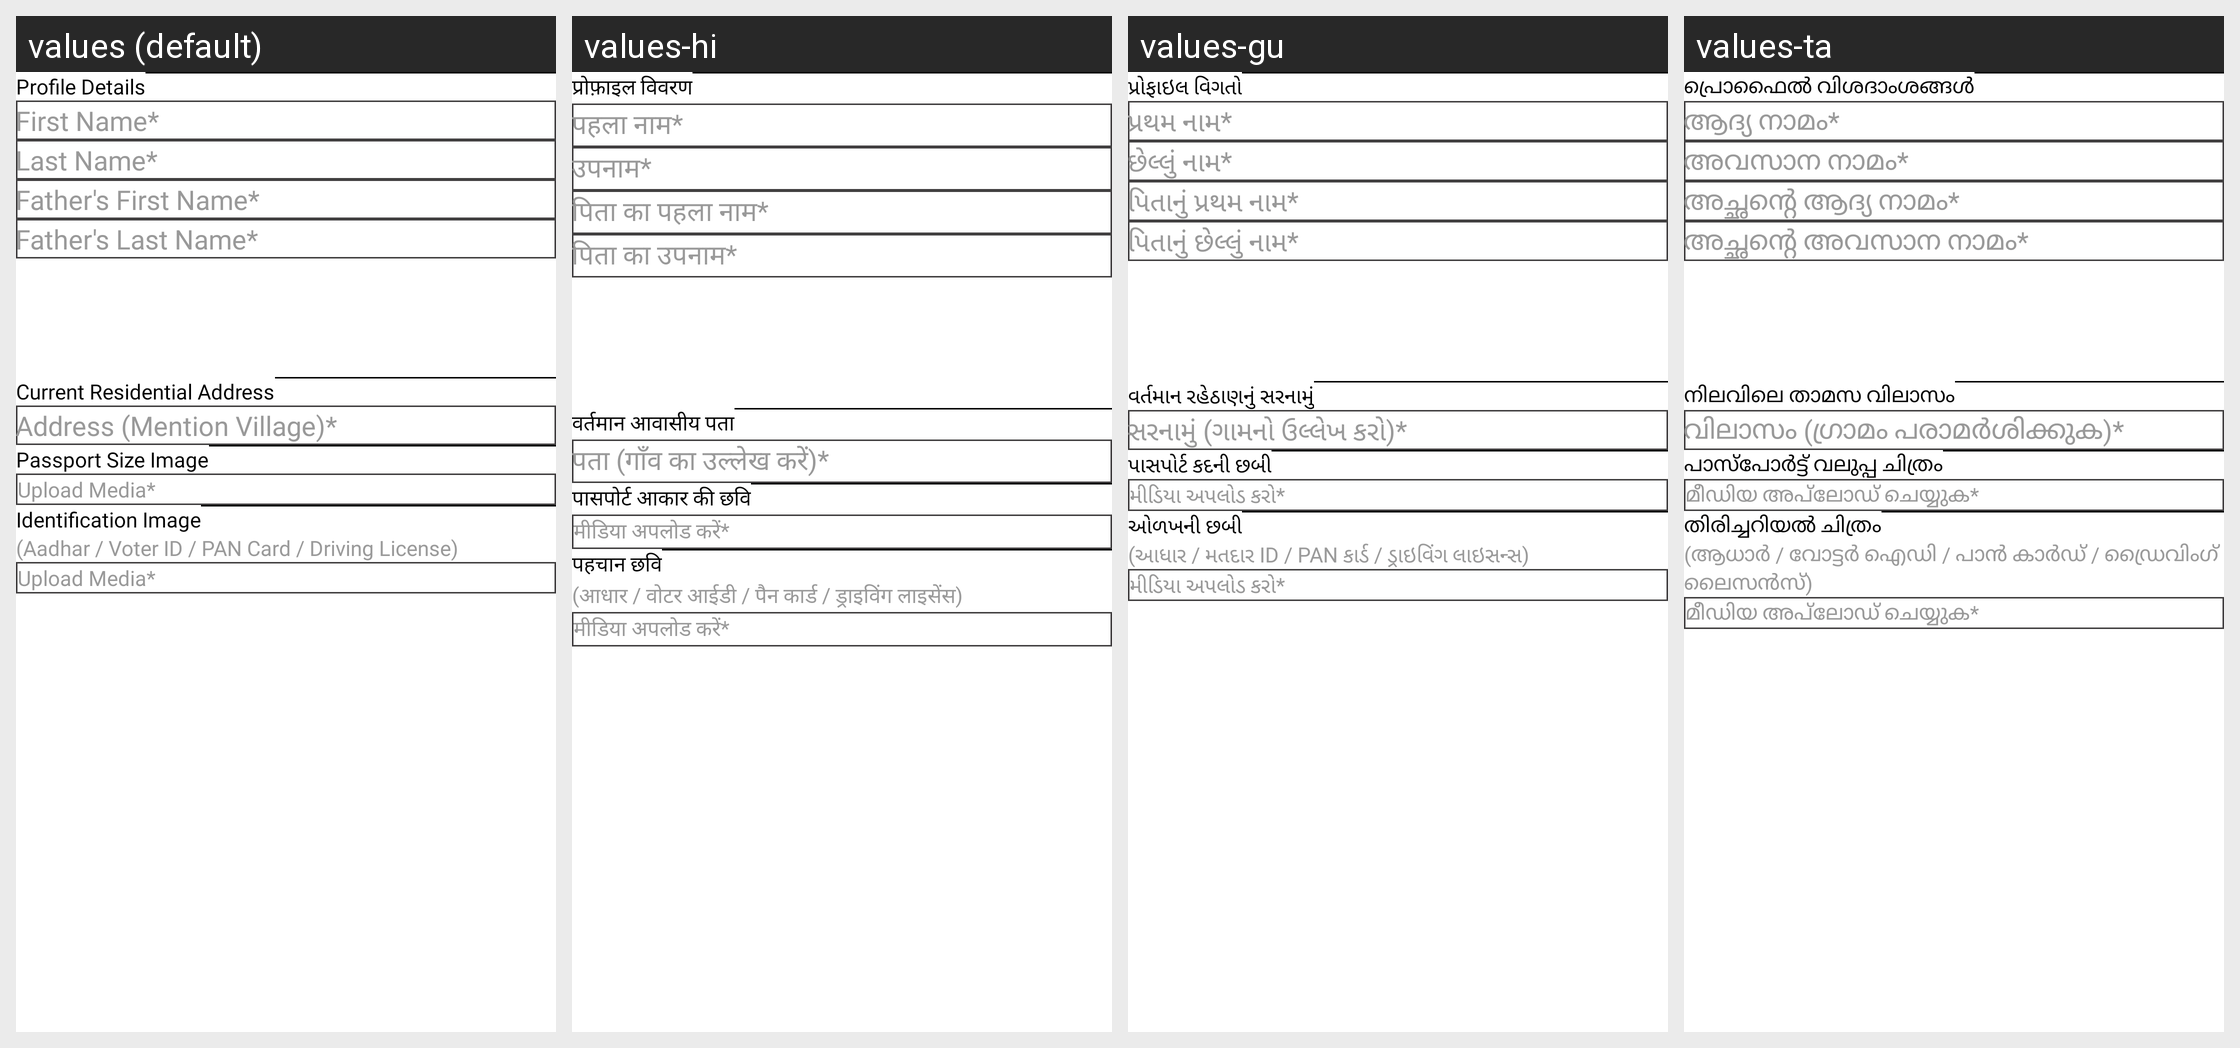

This grid shows one Android layout under several languages. Give, for every string resource on the screen, its name, the default text and each shown locale's text.
Android screen res/layout/register1.xml rendered under 4 locales, left to right: values (default), values-hi, values-gu, values-ta. Device: Nexus 5 (rendered at 1080×1920; each locale shown at half size, 540×960, under a caption strip naming it); theme Theme.StreetSaarthi.
Other locales in the repository, not shown: values-bn, values-kn, values-ml, values-mr, values-pa, values-te, values-ur.
Strings drawn on this screen, with the default value and each locale's value (text and hints the layout hard-codes, and strings that could not be matched under every locale, appear in the picture but are not listed):

profile_details
  values: Profile Details
  values-hi: प्रोफ़ाइल विवरण
  values-gu: પ્રોફાઇલ વિગતો
  values-ta: പ്രൊഫൈൽ വിശദാംശങ്ങൾ

first_nameStar
  values: First Name*
  values-hi: पहला नाम*
  values-gu: પ્રથમ નામ*
  values-ta: ആദ്യ നാമം*

last_nameStar
  values: Last Name*
  values-hi: उपनाम*
  values-gu: છેલ્લું નામ*
  values-ta: അവസാന നാമം*

father_s_first_nameStar
  values: Father's First Name*
  values-hi: पिता का पहला नाम*
  values-gu: પિતાનું પ્રથમ નામ*
  values-ta: അച്ഛന്റെ ആദ്യ നാമം*

father_s_last_nameStar
  values: Father's Last Name*
  values-hi: पिता का उपनाम*
  values-gu: પિતાનું છેલ્લું નામ*
  values-ta: അച്ഛന്റെ അവസാന നാമം*

current_residential_address
  values: Current Residential Address
  values-hi: वर्तमान आवासीय पता
  values-gu: વર્તમાન રહેઠાણનું સરનામું
  values-ta: നിലവിലെ താമസ വിലാസം

address_mention_villageStar
  values: Address (Mention Village)*
  values-hi: पता (गाँव का उल्लेख करें)*
  values-gu: સરનામું (ગામનો ઉલ્લેખ કરો)*
  values-ta: വിലാസം (ഗ്രാമം പരാമർശിക്കുക)*

passport_size_image
  values: Passport Size Image
  values-hi: पासपोर्ट आकार की छवि
  values-gu: પાસપોર્ટ કદની છબી
  values-ta: പാസ്‌പോർട്ട് വലുപ്പ ചിത്രം

upload_mediaStar
  values: Upload Media*
  values-hi: मीडिया अपलोड करें*
  values-gu: મીડિયા અપલોડ કરો*
  values-ta: മീഡിയ അപ്‌ലോഡ് ചെയ്യുക*

identification_image
  values: Identification Image
  values-hi: पहचान छवि
  values-gu: ઓળખની છબી
  values-ta: തിരിച്ചറിയൽ ചിത്രം

aadhar_voter_id_pan_card_driving_license
  values: (Aadhar / Voter ID / PAN Card / Driving License)
  values-hi: (आधार / वोटर आईडी / पैन कार्ड / ड्राइविंग लाइसेंस)
  values-gu: (આધાર / મતદાર ID / PAN કાર્ડ / ડ્રાઇવિંગ લાઇસન્સ)
  values-ta: (ആധാർ / വോട്ടർ ഐഡി / പാൻ കാർഡ് / ഡ്രൈവിംഗ് ലൈസൻസ്)
